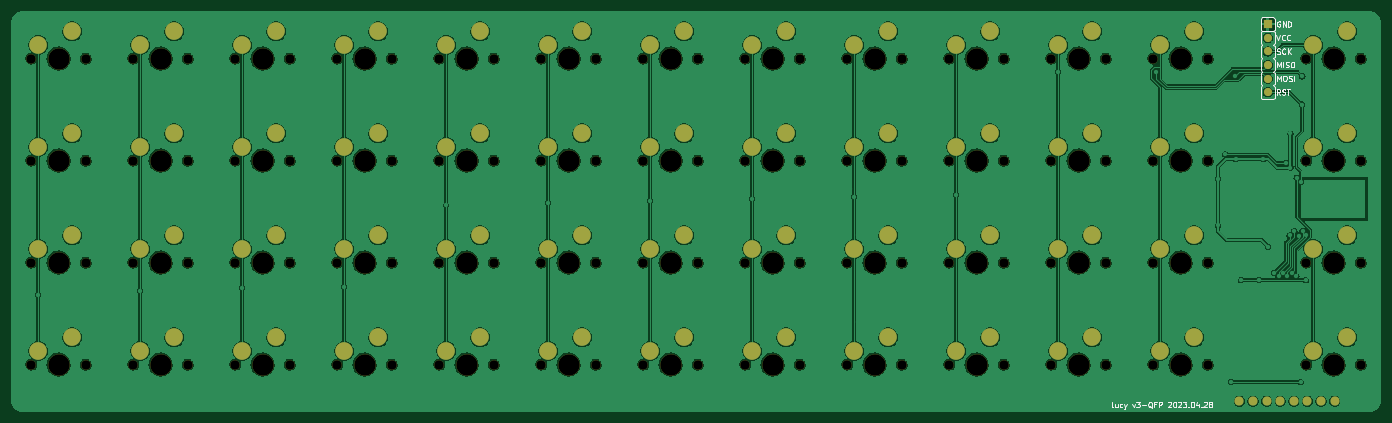
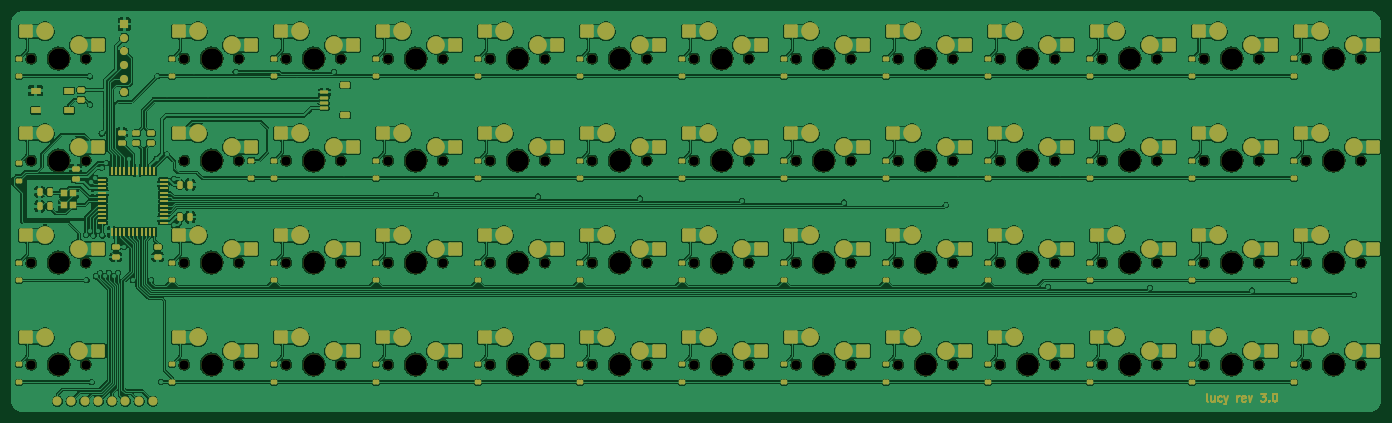
Circuit board: 6 layer files. Board 256.0 x 75.0 mm.
- bottom_copper: pcb-B_Cu.gbr (695423 bytes)
- bottom_mask: pcb-B_Mask.gbr (24276 bytes)
- top_copper: pcb-F_Cu.gbr (435191 bytes)
- top_mask: pcb-F_Mask.gbr (9458 bytes)
- top_silk: pcb-F_Silkscreen.gbr (23216 bytes)
- drill: pcb-NPTH.drl (2916 bytes)

=== bottom_copper: pcb-B_Cu.gbr (695423 bytes, source omitted) ===
=== bottom_mask: pcb-B_Mask.gbr (24276 bytes, source omitted) ===
=== top_copper: pcb-F_Cu.gbr (435191 bytes, source omitted) ===
=== top_mask: pcb-F_Mask.gbr (9458 bytes, source omitted) ===
=== top_silk: pcb-F_Silkscreen.gbr (23216 bytes, source omitted) ===
=== drill: pcb-NPTH.drl ===
M48
; DRILL file {KiCad 7.0.1-0} date 2023 April 28, Friday 12:46:08
; FORMAT={-:-/ absolute / inch / decimal}
; #@! TF.CreationDate,2023-04-28T12:46:08-05:00
; #@! TF.GenerationSoftware,Kicad,Pcbnew,7.0.1-0
; #@! TF.FileFunction,NonPlated,1,2,NPTH
FMAT,2
INCH
; #@! TA.AperFunction,NonPlated,NPTH,ComponentDrill
T1C0.0689
; #@! TA.AperFunction,NonPlated,NPTH,ComponentDrill
T2C0.1570
%
G90
G05
T1
X1.1594Y-1.1719
X1.1594Y-1.9219
X1.1594Y-2.6719
X1.1594Y-3.4219
X1.5594Y-1.1719
X1.5594Y-1.9219
X1.5594Y-2.6719
X1.5594Y-3.4219
X1.9094Y-1.1719
X1.9094Y-1.9219
X1.9094Y-2.6719
X1.9094Y-3.4219
X2.3094Y-1.1719
X2.3094Y-1.9219
X2.3094Y-2.6719
X2.3094Y-3.4219
X2.6594Y-1.1719
X2.6594Y-1.9219
X2.6594Y-2.6719
X2.6594Y-3.4219
X3.0594Y-1.1719
X3.0594Y-1.9219
X3.0594Y-2.6719
X3.0594Y-3.4219
X3.4094Y-1.1719
X3.4094Y-1.9219
X3.4094Y-2.6719
X3.4094Y-3.4219
X3.8094Y-1.1719
X3.8094Y-1.9219
X3.8094Y-2.6719
X3.8094Y-3.4219
X4.1594Y-1.1719
X4.1594Y-1.9219
X4.1594Y-2.6719
X4.1594Y-3.4219
X4.5594Y-1.1719
X4.5594Y-1.9219
X4.5594Y-2.6719
X4.5594Y-3.4219
X4.9094Y-1.1719
X4.9094Y-1.9219
X4.9094Y-2.6719
X4.9094Y-3.4219
X5.3094Y-1.1719
X5.3094Y-1.9219
X5.3094Y-2.6719
X5.3094Y-3.4219
X5.6594Y-1.1719
X5.6594Y-1.9219
X5.6594Y-2.6719
X5.6594Y-3.4219
X6.0594Y-1.1719
X6.0594Y-1.9219
X6.0594Y-2.6719
X6.0594Y-3.4219
X6.4094Y-1.1719
X6.4094Y-1.9219
X6.4094Y-2.6719
X6.4094Y-3.4219
X6.8094Y-1.1719
X6.8094Y-1.9219
X6.8094Y-2.6719
X6.8094Y-3.4219
X7.1594Y-1.1719
X7.1594Y-1.9219
X7.1594Y-2.6719
X7.1594Y-3.4219
X7.5594Y-1.1719
X7.5594Y-1.9219
X7.5594Y-2.6719
X7.5594Y-3.4219
X7.9094Y-1.1719
X7.9094Y-1.9219
X7.9094Y-2.6719
X7.9094Y-3.4219
X8.3094Y-1.1719
X8.3094Y-1.9219
X8.3094Y-2.6719
X8.3094Y-3.4219
X8.6594Y-1.1719
X8.6594Y-1.9219
X8.6594Y-2.6719
X8.6594Y-3.4219
X9.0594Y-1.1719
X9.0594Y-1.9219
X9.0594Y-2.6719
X9.0594Y-3.4219
X9.4094Y-1.1719
X9.4094Y-1.9219
X9.4094Y-2.6719
X9.4094Y-3.4219
X9.8094Y-1.1719
X9.8094Y-1.9219
X9.8094Y-2.6719
X9.8094Y-3.4219
X10.5344Y-1.1719
X10.5344Y-1.9219
X10.5344Y-2.6719
X10.5344Y-3.4219
X10.9344Y-1.1719
X10.9344Y-1.9219
X10.9344Y-2.6719
X10.9344Y-3.4219
T2
X1.3594Y-1.1719
X1.3594Y-1.9219
X1.3594Y-2.6719
X1.3594Y-3.4219
X2.1094Y-1.1719
X2.1094Y-1.9219
X2.1094Y-2.6719
X2.1094Y-3.4219
X2.8594Y-1.1719
X2.8594Y-1.9219
X2.8594Y-2.6719
X2.8594Y-3.4219
X3.6094Y-1.1719
X3.6094Y-1.9219
X3.6094Y-2.6719
X3.6094Y-3.4219
X4.3594Y-1.1719
X4.3594Y-1.9219
X4.3594Y-2.6719
X4.3594Y-3.4219
X5.1094Y-1.1719
X5.1094Y-1.9219
X5.1094Y-2.6719
X5.1094Y-3.4219
X5.8594Y-1.1719
X5.8594Y-1.9219
X5.8594Y-2.6719
X5.8594Y-3.4219
X6.6094Y-1.1719
X6.6094Y-1.9219
X6.6094Y-2.6719
X6.6094Y-3.4219
X7.3594Y-1.1719
X7.3594Y-1.9219
X7.3594Y-2.6719
X7.3594Y-3.4219
X8.1094Y-1.1719
X8.1094Y-1.9219
X8.1094Y-2.6719
X8.1094Y-3.4219
X8.8594Y-1.1719
X8.8594Y-1.9219
X8.8594Y-2.6719
X8.8594Y-3.4219
X9.6094Y-1.1719
X9.6094Y-1.9219
X9.6094Y-2.6719
X9.6094Y-3.4219
X10.7344Y-1.1719
X10.7344Y-1.9219
X10.7344Y-2.6719
X10.7344Y-3.4219
T0
M30
